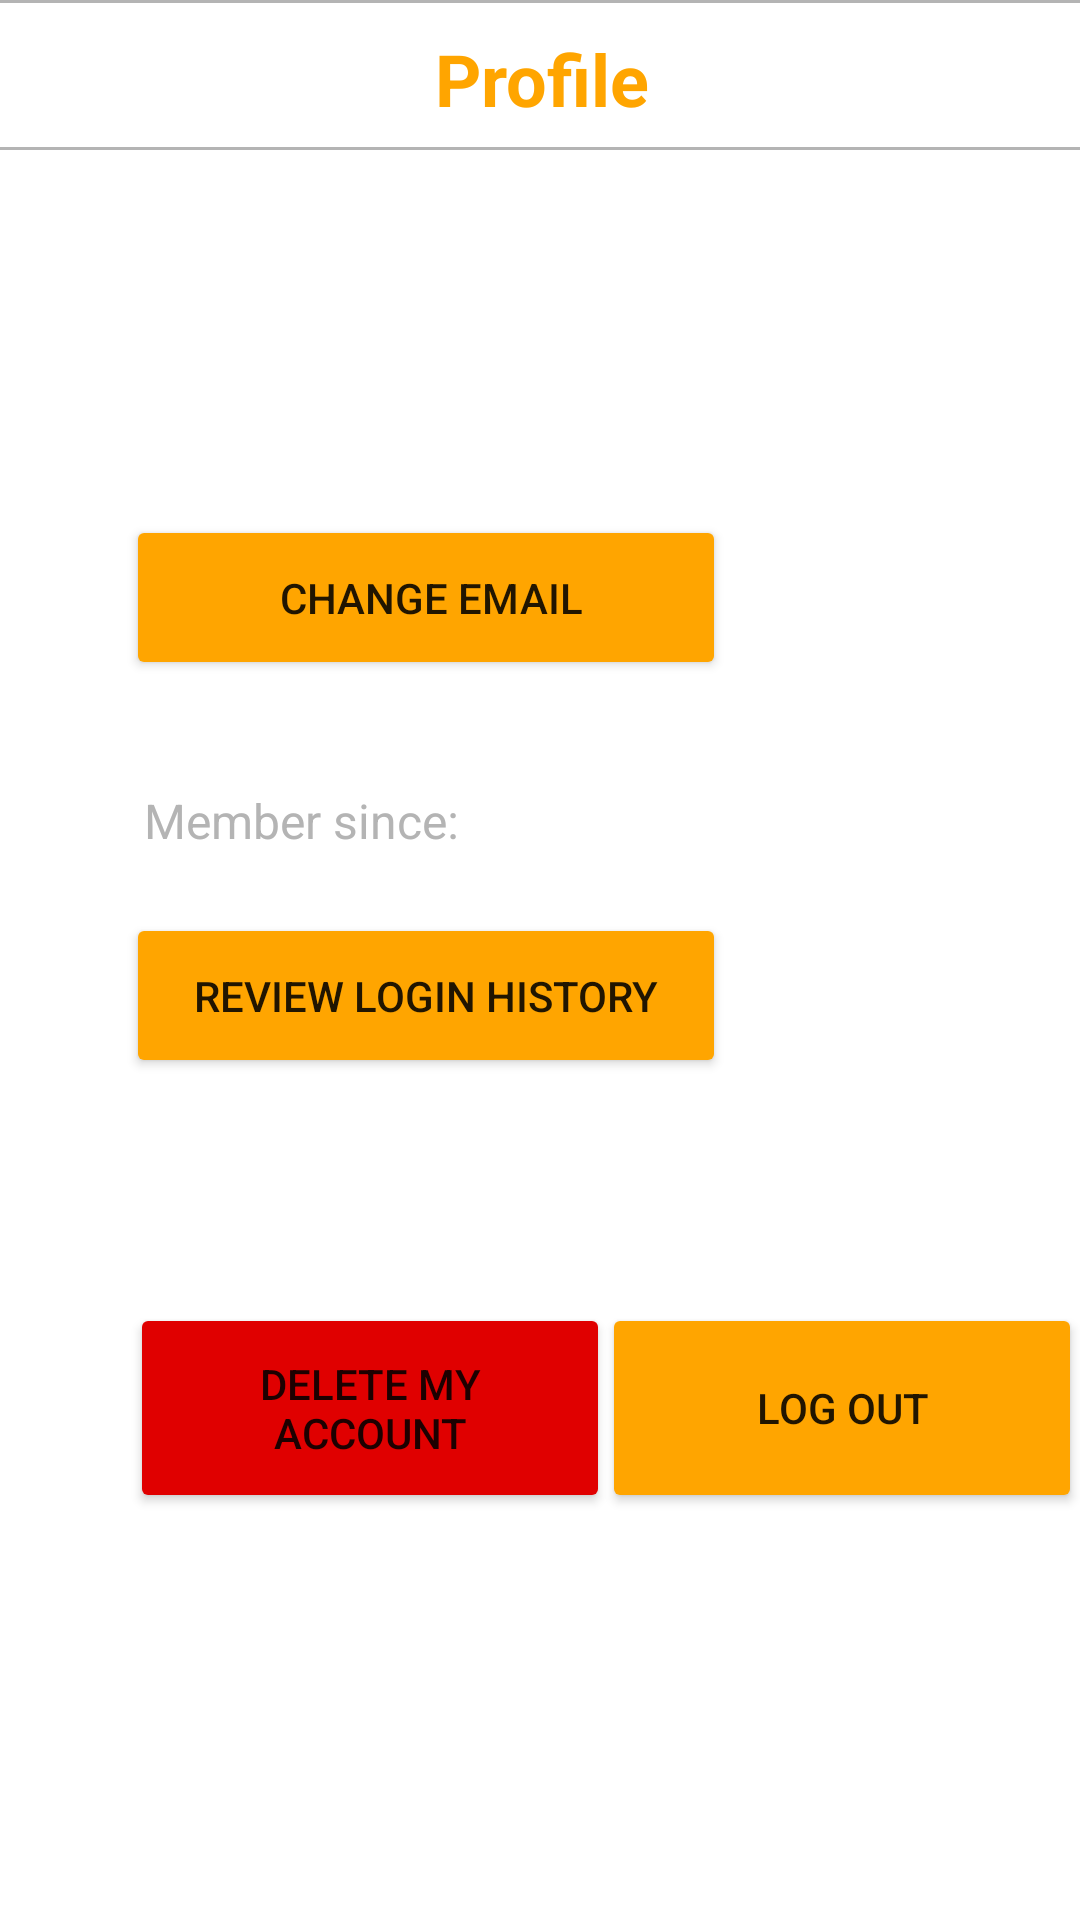

Layout XML and referenced resources for this Android screen:
<!-- AndroidManifest.xml: application theme Theme.MobileApplicationTask -->
<!-- res/layout/activity_profile.xml -->
<?xml version="1.0" encoding="utf-8"?>
<androidx.constraintlayout.widget.ConstraintLayout xmlns:android="http://schemas.android.com/apk/res/android"
    xmlns:app="http://schemas.android.com/apk/res-auto"
    xmlns:tools="http://schemas.android.com/tools"
    android:layout_width="match_parent"
    android:layout_height="match_parent"
    tools:context=".profileActivity">

    <ImageView
        android:id="@+id/profilePictureView"
        android:layout_width="wrap_content"
        android:layout_height="wrap_content"
        android:layout_marginTop="70dp"
        app:layout_constraintEnd_toEndOf="parent"
        app:layout_constraintStart_toStartOf="parent"
        app:layout_constraintTop_toTopOf="parent"
        tools:srcCompat="@tools:sample/avatars" />

    <TextView
        android:id="@+id/profileEmailText"
        android:layout_width="wrap_content"
        android:layout_height="wrap_content"
        android:layout_marginStart="20dp"
        android:layout_marginTop="60dp"
        android:textColor="#B4B4B4"
        android:textColorLink="#B4B4B4"
        android:textSize="16sp"
        app:layout_constraintEnd_toEndOf="parent"
        app:layout_constraintHorizontal_bias="0.09"
        app:layout_constraintStart_toStartOf="parent"
        app:layout_constraintTop_toBottomOf="@+id/profilePictureView" />

    <Button
        android:id="@+id/emailEditButton"
        android:layout_width="200dp"
        android:layout_height="55dp"
        android:layout_marginStart="20dp"
        android:layout_marginTop="20dp"
        android:backgroundTint="#ffa500"
        android:text=" Change email"
        app:layout_constraintEnd_toEndOf="parent"
        app:layout_constraintHorizontal_bias="0.158"
        app:layout_constraintStart_toStartOf="parent"
        app:layout_constraintTop_toBottomOf="@+id/profileEmailText" />

    <TextView
        android:id="@+id/membershipText"
        android:layout_width="wrap_content"
        android:layout_height="wrap_content"
        android:layout_marginStart="5dp"
        android:layout_marginTop="36dp"
        android:textColor="#B4B4B4"
        android:textSize="16sp"
        app:layout_constraintEnd_toEndOf="parent"
        app:layout_constraintHorizontal_bias="0.401"
        app:layout_constraintStart_toStartOf="parent"
        app:layout_constraintTop_toBottomOf="@+id/emailEditButton" />

    <Button
        android:id="@+id/loginHistoryButton"
        android:layout_width="200dp"
        android:layout_height="55dp"
        android:layout_marginStart="20dp"
        android:layout_marginTop="20dp"
        android:backgroundTint="#ffa500"
        android:text="Review login history"
        app:layout_constraintEnd_toEndOf="parent"
        app:layout_constraintHorizontal_bias="0.158"
        app:layout_constraintStart_toStartOf="parent"
        app:layout_constraintTop_toBottomOf="@+id/membershipText" />

    <Button
        android:id="@+id/deleteAccountButton"
        android:layout_width="160dp"
        android:layout_height="70dp"
        android:layout_marginStart="20dp"
        android:layout_marginTop="75dp"
        android:backgroundTint="#E00000"
        android:text="Delete my account"
        app:layout_constraintEnd_toEndOf="parent"
        app:layout_constraintHorizontal_bias="0.129"
        app:layout_constraintStart_toStartOf="parent"
        app:layout_constraintTop_toBottomOf="@+id/loginHistoryButton" />

    <Button
        android:id="@+id/logoutButton"
        android:layout_width="160dp"
        android:layout_height="70dp"
        android:layout_marginStart="20dp"
        android:layout_marginTop="75dp"
        android:layout_marginEnd="20dp"
        android:backgroundTint="#ffa500"
        android:text="Log out"
        app:layout_constraintEnd_toEndOf="parent"
        app:layout_constraintHorizontal_bias="0.529"
        app:layout_constraintStart_toEndOf="@+id/deleteAccountButton"
        app:layout_constraintTop_toBottomOf="@+id/loginHistoryButton" />

    <TextView
        android:id="@+id/profileTitleText"
        android:layout_width="450dp"
        android:layout_height="50dp"
        android:background="@drawable/border"
        android:text="Profile"
        android:padding="10dp"
        android:textAlignment="center"
        android:textColor="#ffa500"
        android:textSize="24sp"
        android:textStyle="bold"
        app:layout_constraintEnd_toEndOf="parent"
        app:layout_constraintStart_toStartOf="parent"
        app:layout_constraintTop_toTopOf="parent" />

    <TextView
        android:id="@+id/textView4"
        android:layout_width="wrap_content"
        android:layout_height="wrap_content"
        android:layout_marginStart="48dp"
        android:layout_marginTop="36dp"
        android:text="Member since:"
        android:textColor="#B4B4B4"
        android:textSize="16sp"
        app:layout_constraintStart_toStartOf="parent"
        app:layout_constraintTop_toBottomOf="@+id/emailEditButton" />
</androidx.constraintlayout.widget.ConstraintLayout>
<!-- resources referenced by this layout -->
<resources>
  <!-- drawable border (drawable) -->
  <?xml version="1.0" encoding="utf-8"?>
  <shape xmlns:android="http://schemas.android.com/apk/res/android" android:shape="rectangle">
      <solid android:color="@color/white"></solid>
      <stroke android:width="1dp" android:color="#B4B4B4"></stroke>
      <padding android:bottom="20dp"></padding>
  
  </shape>
  <style name="Theme.MobileApplicationTask" parent="Theme.MaterialComponents.DayNight.DarkActionBar">
          
          <item name="colorPrimary">@color/purple_500</item>
          <item name="colorPrimaryVariant">@color/purple_700</item>
          <item name="colorOnPrimary">@color/white</item>
          
          <item name="colorSecondary">@color/teal_200</item>
          <item name="colorSecondaryVariant">@color/teal_700</item>
          <item name="colorOnSecondary">@color/black</item>
          
          <item name="android:statusBarColor" tools:targetApi="l">?attr/colorPrimaryVariant</item>
          
      </style>
  <!-- not gathered from this repository: default colours our renderer supplied (Android Studio template values) -->
  <color name="purple_500">#FF6200EE</color>
  <color name="purple_700">#FF3700B3</color>
  <color name="teal_200">#FF03DAC5</color>
  <color name="teal_700">#FF018786</color>
  <color name="black">#FF000000</color>
  <color name="white">#FFFFFFFF</color>
</resources>
